pico-8 play session: hold → + tap 🅾

[t = 1 s] hold → ~1s, tap 🅾 ~2×
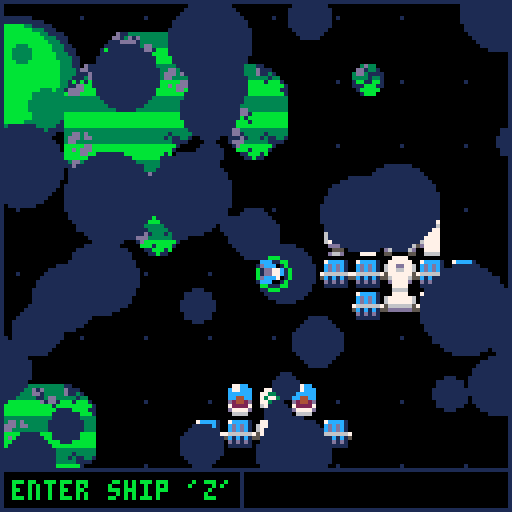
[t = 2 s] hold → ~2s, tap 🅾 ~4×
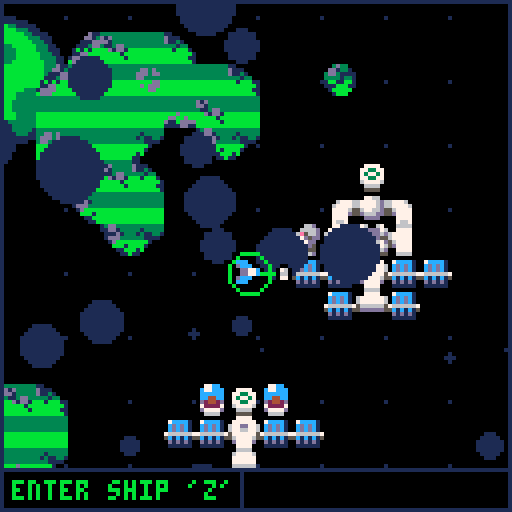
[t = 4 s] hold → ~4s, tap 🅾 ~7×
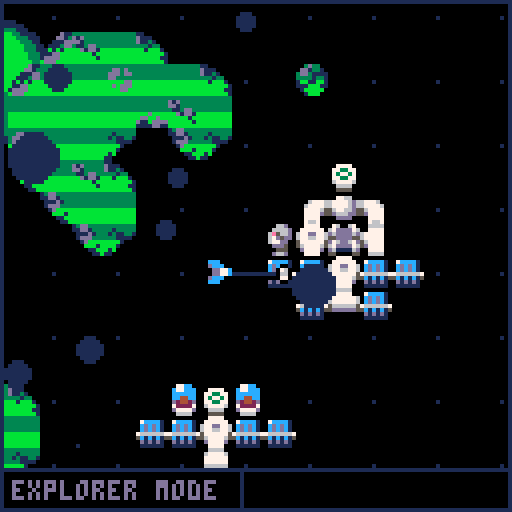

pico-8 cartridge
version 27
__lua__
--starbase
--by pixelcod

-- todo:
-- -----

-- shop:
--  -add diff lasers
--  -add diff boosters

-- tutorial:
--  -building section

-- music:
--  -get good
--  -make track

function blink(spd)
 if(b==nil) b=0
 b+=spd
 b%=20
 if(b>10)return true
end

function check_tile(x,y,flag)
 x=flr(x/8)
 y=flr(y/8)
 return fget(mget(x,y),flag)
end

function get_auto_tile(x,y)
	--bitmasking for tiles
	local mask = 0
		
	if mget(x,y-1) > 0 then
		-- north has tile
		mask = mask + 1
	end
	
	if mget(x+1,y) > 0 then
		-- east has tile
		mask = mask + 2
	end
	
	if mget(x,y+1) > 0 then
		-- south has tile
		mask = mask + 4
	end
	
	if mget(x-1,y) > 0 then
		-- west has tile
		mask = mask + 8
	end
	
	return 64 + mask
end

function lerp(startv,endv,per)
 return(startv+per*(endv-startv))
end

function dist(x1,y1,x2,y2)
 return sqrt((x1-x2)^2+(y2-y1)^2)
end

function outline(o)
 for i=0,15 do pal(i,0) end
 spr(o.s,o.x-1,o.y,1,1,o.flipx,o.flipy)
 spr(o.s,o.x+1,o.y,1,1,o.flipx,o.flipy)
 spr(o.s,o.x,o.y-1,1,1,o.flipx,o.flipy)
 spr(o.s,o.x,o.y+1,1,1,o.flipx,o.flipy)
 pal()
end

function dir_pressed()
 return btn(0)or btn(1)or btn(2)or btn(3)
end

--screen shake
function init_shake()
 shake=0
 shakex=0
 shakey=0
end

function do_shake()
 shakex=0
 shakey=0
 
 shakex*=shake
 shakey*=shake
 
 camera(camx+shakex,camy+shakey)
 
 shake*=0.8
 if(shake<=0.05)shake=0
end

function create_part(x,y,dx,dy,sprite,life,sz,col)
 local p={
 x=x,
 y=y,
 dx=dx,
 dy=dy,
 sprite=sprite,
 life=life,
 sz=sz,
 col=col
 }
 add(particles,p)
 return p
end

function update_part(p)
 if(p.life<=0)del(particles,p)
 
 if p.sz !=nil then
  p.sz-=0.2
 end
 
 --p.dx*=p.fric
 --p.dy*=p.fric
 p.x+=p.dx
 p.y+=p.dy
 
 p.life-=1
end

function draw_part(p)
 if p.sprite != 0 then
  spr(p.sprite,p.x,p.y)
 else
  circfill(p.x,p.y,p.sz,p.col)
 end
end

--particle presets
function smoke(x,y)
 create_part(x,y,rnd(1)-0.5,rnd(0.5)-1,0,rnd(30)+10,rnd(4)+2,5)
end

function explosion(x,y,sz)
 for i=1,sz*4 do
  create_part(x,y,(rnd(16)-8)*sz/16,(rnd(16)-8)*sz/16,0,rnd(30)+10,rnd(sz)+3,palettes.ex[flr(rnd(#palettes.ex)+1)])
 end
 shake=sz/3
end

function smoke_screen(x,y,amt)
 for i=1,amt do
  create_part(x+rnd(128),y+rnd(128),
              rnd(2)-1,rnd(2)-1,0,
              rnd(60)+30,rnd(10)+10,1)
 end
end

function create_actor(x,y,dx,dy,acc,drag,s)
 return {
  x=x,
  y=y,
  dx=dx,
  dy=dy,
  acc=acc,
  drag=drag,
  s=s,
  timer=0
 }
end

function update_actor(a)
 a.dx*=a.drag
 a.dy*=a.drag
   
 a.x+=a.dx
 a.y+=a.dy
 
 a.timer+=1
end

function update_build()
 --position block
 p.x=flr((p.x+4)/8)*8
 p.y=flr((p.y+4)/8)*8
 
 if p.timer>=10 then
  if(btn(0))p.x-=8
  if(btn(1))p.x+=8
  if(btn(2))p.y-=8
  if(btn(3))p.y+=8
  if(dir_pressed())p.timer=0
 end
 
 --change block
 if(btnp(5))p.block+=1
 if(p.block>#blocks)p.block=1
 
 --can or cannot build?
 if check_tile(p.x+4,p.y+4,0)or
    check_tile(p.x+4,p.y+4,2)or
    check_tile(p.x+4,p.y+4,3)or
    --not enough gold
    gold<blocks[p.block][4] then
  can_build=false
 else
  can_build=true
 end
 
 --build
 if btnp(4) then
  if p.block==1 then
   if check_tile(p.x+4,p.y+4,0) then
    if p.x!=ship.tx or
       p.y!=ship.ty then
     --destroy block
     mset(p.x/8,p.y/8,0)
     explosion(p.x+4,p.y+4,4)
     --get 1 gold back
     gold+=1
     sfx(5)
    end
   end
  elseif can_build then
   --place block at position
   mset(p.x/8,p.y/8,blocks[p.block][1])
   --remove gold from inv
   gold-=blocks[p.block][4]
   sfx(1)
  end
 end
 
 --auto tile blocks
 auto_tile(p.x,p.y,16)
 
 --exit build mode
 if p.x==ship.tx and
    p.y==ship.ty then
  exit_build=true
  if btn(4)and ship.timer>30 then
   ship_launch()
  end
 else
  exit_build=false
 end
end

function auto_tile(_x,_y,rng)
 --auto tile blocks
 for y=(_y/8)-rng,(_y/8)+rng do
  for x=(_x/8)-rng,(_x/8)+rng do
   if check_tile(x*8,y*8,4) then
    mset(x,y,get_auto_tile(x,y))
   end
  end
 end
end

function init_shop()
 p.state="shop"
 shop={
 colours={{8,14},{3,11},{12,6},{9,15},{2,13}}, --red,dgrn,blue,yellow,maroon
 col_desc={"red","dark green","blue","yellow","maroon"},
 
 change=false, --< used to tell
               --  if change
 sel=1,        --  was made to
 selx=0,       --  ship
 sely=0,
 
 x=camx+8,
 y=camy+14
 } 
end

function update_shop()
 local s=shop
 
 s.x,s.y=camx+8,camy+14
 
 if btnp(5) then
  p.state="pilot"
  ship_launch()
  if(shop.change)ship.blink=true
 end
 if(btnp(0))s.selx-=1 s.sel-=1 sfx(3)
 if(btnp(1))s.selx+=1 s.sel+=1 sfx(3)
 if(btnp(2))s.sely-=1 s.sel-=5 sfx(3)
 if(btnp(3))s.sely+=1 s.sel+=5 sfx(3)
 
 --buy from shop
 if btnp(4) then
  sfx(7)
  if s.sel<=5 then
   ship.col[1]=s.colours[s.sel][1]
   ship.col[2]=s.colours[s.sel][2]
   ship.timer=0
   shop.change=true
  end
 end
 
 --restrain cursor to window
 --and set s.sel to correct val
 if(s.selx<0)s.selx=4 s.sel+=5
 if(s.selx>4)s.selx=0 s.sel-=5
 if(s.sely<0)s.sely=4 s.sel+=25
 if(s.sely>4)s.sely=0 s.sel-=25
 
end

function draw_desc(x,y)
 if shop.sel<=5 then
  print("paint your\nship hull",x+56,y+56,7)
  print(shop.col_desc[shop.sel],x+56,y+68,shop.colours[shop.sel][1])
  --ship colour preview
  pal(8,shop.colours[shop.sel][1])
  pal(14,shop.colours[shop.sel][2])
  sspr(16,0,8,8,x+67,y+12,32,32)
  pal()
 end
end

function draw_shop()
 local x,y=camx+8, camy+14
 
 --window setup
 --shop window
 rectfill(x,y,x+112,y+96,0)
 rect(x+1,y+1,x+111,y+95,1)
 --splitter lines
 line(x+54,y+1,x+54,y+95,1)
 line(x+54,y+54,x+111,y+54,1)
 
 --item descriptions
 draw_desc(x,y)
 
 --shop content
 --ship colours
 rectfill(x+3,y+3,x+52,y+9,1)
 print("ship colours",x+4,y+4,0)
 for i=1,#shop.colours do
  --rectfill(x+3+((i-1)*10),y+11,x+3+((i-1)*10)+8,y+19,shop.colours[i])
  pal(8,shop.colours[i][1])
  pal(14,shop.colours[i][2])
  spr(23,x+4+((i-1)*10),y+12)
  pal()
 end
 
 --selecting cursor
 rect(x+(shop.selx*10)+3,y+(shop.sely*18)+11,x+(shop.selx*10)+12,y+(shop.sely*18)+20,7)
 
 --[[print("selx"..shop.selx,x+32,y+64,8)
 print("sely"..shop.sely,x+32,y+72,8)
 print("sel"..shop.sel,x+32,y+80,8)]]--
end

function move(p)
 if(btn(0))p.dx-=p.acc
 if(btn(1))p.dx+=p.acc
 if(btn(2))p.dy-=p.acc
 if(btn(3))p.dy+=p.acc
end

function update_p(p)
 if p.state=="move" then
  move(p)
  
  --footprint particles
  if check_tile(p.x+4,p.y+4,1) and (abs(p.dx)>0.1 or abs(p.dy)>1) then
   if(p.timer%10==0)create_part(p.x,p.y,0,0,22,60) sfx(9)
  end
  
  p.range=dist(p.x+4,p.y+4,ship.x+4,ship.y+4)
  --if close enough, pilot
  if p.range<=10 and
  btnp(4)and p.timer>30 then
   p.state="pilot"
   p.timer=0
   ship.state="fly"
   ship.timer=0
   sfx(1)
   
  --if too far away, pull closer
  elseif p.range>=32 then
   p.dx-=(p.x-ship.x)/p.range
   p.dy-=(p.y-ship.y)/p.range
   --boingy sound
   sfx(3)
  end
  
 elseif p.state=="pilot" then
  p.x=ship.x
  p.y=ship.y
  p.dx=0 --very important for
  p.dy=0 --landing correctly!
 elseif p.state=="build" then
  update_build()
 elseif p.state=="shop" then
  update_shop()
 end
end

function draw_p(p)
 if p.state=="move" then
  --draw oxygen tether
  if p.range>=32 then
   line(p.x+4,p.y+4,ship.x+4,ship.y+4,7)
  elseif p.range<=10 then
   line(p.x+4,p.y+4,ship.x+4,ship.y+4,11)
   circ(ship.x+4,ship.y+4,5+sin(p.timer*0.05)*1,11)
  else
   line(p.x+4,p.y+4,ship.x+4,ship.y+4,1)
  end
  --draw player
  outline(p)
  spr(p.s,p.x,p.y)
 elseif p.state=="shop" then
  draw_shop()
 end
end

function init_land()
 p.timer=0
 ship.state="land"
 ship.timer=0
 ship.tx=flr((ship.x+4)/8)*8
 ship.ty=flr((ship.y+4+ship.z)/8)*8
 sfx(-2,1)
 sfx(2)
end

function pilot_ship()
 move(ship)
 --ship directions
 --l,r,u,d
 if(btn(0))ship.flipx=true  ship.s=4
 if(btn(1))ship.flipx=false ship.s=4
 if(btn(2))ship.flipy=false ship.s=2
 if(btn(3))ship.flipy=true  ship.s=2
 --diagonals
 --lu,ld,ru,rd
 if(btn(0)and btn(2))ship.s=3 ship.flipx=true
 if(btn(0)and btn(3))ship.s=3 ship.flipx=true ship.flipy=true 
 if(btn(1)and btn(2))ship.s=3
 if(btn(1)and btn(3))ship.s=3 ship.flipy=true
 
 --push back into map/world area
 if(ship.x>=world_w)ship.dx-=0.15
 if(ship.x<=0)ship.dx+=0.15
 if(ship.y>=world_h)ship.dy-=0.15
 if(ship.y<=0)ship.dy+=0.15
 
 --ship flight sound loop
 if not ship.move and dir_pressed() then
  ship.move=true
  sfx(0,1)
 elseif ship.move and not dir_pressed() then
  ship.move=false
  sfx(-1,1)
 end
 
 --ship jet booster particles
 if dir_pressed() then
  for i=1,10 do
   create_part(ship.x+4, ship.y+4, -ship.dx+rnd(0.50)-0.25, -ship.dy+rnd(0.50)-0.25, 0,2,2,9)
  end
 end

 ship.mining=false

 --mining lasers
  if btn(5) then
   for o in all(ores) do
    local dx=ship.x-o.x
    local dy=ship.y-o.y
    if abs(dx)<=16 and abs(dx)>=0  and
       abs(dy)<=16 and abs(dy)>=0  then
     o.dmg+=1
     ship.mining=true
    end
   end
  end
  
  --mining laser sound
  if ship.mining and not lsr_snd then
   lsr_snd=true
   sfx(6,2)
  elseif not ship.mining and lsr_snd then
   lsr_snd=false
   sfx(-2,2)
  end
  
 --can land?
 if check_tile(ship.x+4,ship.y+4+ship.z,3) then
  can_land=true
 else
  can_land=false
 end
 
 --land on station
 if can_land and btn(4) and ship.timer>30 then
  if check_tile(ship.x+4,ship.y+4+ship.z,5) then
   init_land()
   init_shop()
  else
   init_land()
   p.state="build"
   --p.x=ship.tx
   --p.y=ship.ty
  end
 else
  
 --if they cant land on station
 --let them leave the ship
 
  --leave ship
  if btnp(4) then
   if abs(ship.dx)+abs(ship.dy)<=1 and ship.timer>=5 then
    p.state="move"
    ship.state="still"
    ship.timer=0
    sfx(1)
   end
  end
 end
 
end

function ship_land()
 ship.x=lerp(ship.x,ship.tx,0.2)
 ship.y=lerp(ship.y,ship.ty,0.2)
 ship.z=0
 ship.s=lerp(ship.s,2,0.05)
 
 if ship.timer>30 and
 not check_tile(ship.x+4,ship.y+4,3) then
  ship_launch()
 end
end

function ship_launch()
 p.state="pilot"
 ship.state="fly" 
 ship.dy=-0.5
 ship.z=4
 exit_build=false
 ship.timer=0
 sfx(4)
end

function update_ship()
 local s=ship
 
 --stop blinking
 if(s.timer>=30)ship.blink=false
 
 if s.state=="still" then
  --ship.dx=0
  --ship.dy=0
 elseif s.state=="fly" then
  pilot_ship()
 elseif s.state=="land" then
  ship_land()
 end
end

function draw_ship()
 if p.state!="shop" then
  pal(8,ship.col[1])
  pal(14,ship.col[2])
  if ship.blink then
   if(blink(1))spr(ship.s,ship.x,ship.y,1,1,ship.flipx,ship.flipy)
  else
   spr(ship.s,ship.x,ship.y,1,1,ship.flipx,ship.flipy)
  end
  pal()
 end
end

function draw_lasers()
 if btn(5) and p.state=="pilot" then
  for o in all(ores) do
   local dx=ship.x-o.x
   local dy=ship.y-o.y
   if abs(dx)<=16 and abs(dx)>=0  and
      abs(dy)<=16 and abs(dy)>=0  then
    line(ship.x+4,ship.y+4, o.x+4,o.y+4,12)
    line(ship.x+4,ship.y+4, ship.x+4-dx/2,ship.y+4-dy/2,7)
    circfill(o.x+4,o.y+4,rnd(3)+1,7)
   end
  end
 end
end

function create_ore(x,y,s,mat)
 local o={
  x=x,
  y=y,
  s=s,
  mat=mat,
  dmg=0,
 }
 add(ores,o)
 return o
end

function update_ore(o)
 if o.dmg>=100 then
  explosion(o.x+4,o.y+4,3)
  mset(o.x/8,o.y/8,35)
  sfx(5)
  if o.mat=="gold" then
   gold+=2
   create_part(o.x,o.y,0,-0.5,36,20)
  end
  del(ores,o)
 end
end 

function draw_ore(o)
 spr(o.s,o.x,o.y)
end

function gen_ore()
 local chance=10 --1 in n chance
 for y=0,world_h/8 do for x=0,world_w/8 do
  if check_tile(x*8,y*8,1) then
   if flr(rnd(chance))==0 then
    create_ore(x*8,y*8,19,"gold")
   end
  end
 end
 end
end

function draw_shadows()
 for i=0,15 do pal(i,0) end
 --ships shadow
 if ship.blink then
  if (blink(1))spr(ship.s,ship.x,ship.y+ship.z,1,1,ship.flipx,ship.flipy)
 else
  spr(ship.s,ship.x,ship.y+ship.z,1,1,ship.flipx,ship.flipy)
 end
 --oxygen tether shadow
 if(p.state=="move")line(p.x+4,p.y+5,ship.x+4,ship.y+5+ship.z,0)
 pal()
end

function update_cam()
 camx=lerp(camx,p.x-64,0.2)
 camy=lerp(camy,p.y-64,0.2)
end

function display(text,col)
 print(text,camx+shakex+3,camy+shakey+120,col)
end

function draw_status()
 if can_land and ship.state=="fly" then
  display("land ship 'z'",3)
 elseif exit_build then
  display("exit building",3)
  
 elseif p.state=="build" then
  display("build mode",13)
 elseif p.state=="pilot" and ship.state=="fly" then
  display("flight mode",13)
  show_gold(camx+61,camy+119)
 elseif p.state=="move" then
  if p.range<=10 then
   display("enter ship 'z'",11)
  else
   display("explorer mode",13)
  end
 end
end

function draw_build_ui()
 local x=camx+shakex
 local y=camy+shakey
 local w=24
 local h=11
 
 if p.state=="build" then
  --green and red colorize
  if can_build==false then
   pal(7,14)
   pal(6,8)
   pal(13,2)
   pal(12,14)
   pal(1,8)
  else
   pal(7,15)
   pal(6,11)
   pal(2,3)
  end
  --show block at cursor
  spr(blocks[p.block][1],p.x,p.y)
  pal()
  --show block info
  print(blocks[p.block][2],
        x+63,y+120,blocks[p.block][3])
  print(blocks[p.block][4].."g",x+119,y+120,9)
 
  rectfill(x+4,y+8,x+4+w,y+8+h,0)
  rect(x+4,y+8,x+4+w,y+8+h,1)

 	--gold
  show_gold(x+6,y+10)
 end
end

function show_gold(x,y)
 spr(20,x,y)
 print("="..gold,x+8,y+2,7)
end

function draw_ui()
 local x=camx+shakex
 local y=camy+shakey
 --screen border
 rect(x,y,x+127,y+127,1)
 --ui bar
 rectfill(x+0,y+117,x+127,y+127,0)
 rect(x+0,y+117,x+127,y+127,1)
 rect(x+0,y+117,x+60,y+127,1)
 
 draw_status()
 draw_build_ui()
end

------------------------

function init_title()
 init_game()
 particles={}
 
 mode="title"
 title={
  x=camx,
  y=camy,
  ty=camy,
  start=false,
  tut=false,
  t=0
 }
end

function update_title()
 local ti=title
 
 foreach(particles,update_part)

 ti.y=lerp(ti.y,ti.ty,0.1)
 
 if btnp(4) and not ti.start then
  ti.start=true
  sfx(8)
  --music(0,0,3)
  smoke_screen(ti.x,ti.y,60)
 end
 if(btnp(5)and not ti.start)ti.tut=not ti.tut sfx(7)
 if(ti.start==true)ti.t+=1 ti.ty=-128
 if(ti.t>=20)init_game()
end

function draw_title()
 local ti=title
 
 draw_game()
 foreach(particles,draw_part)
 
 rectfill(ti.x,ti.y,ti.x+127,ti.y+127,0)
 --draw_starfield(t.x,t.y)
	--title
 spr(80,ti.x+32,ti.y+16+sin(t)*8,8,2)
 --planet
 draw_planet(ti.x+48,ti.y+40)
 --station
 spr(21,ti.x+64+sin(t/4)*24,ti.y+72+cos(t/4)*24)
 
 if blink(1) then
 	print("press z to start",ti.x+34,ti.y+104,8)
 end
 print("press x for tutorial",ti.x+26,ti.y+112,5)
 print("@pixel_cod",ti.x+1,ti.y+122,1)

 if(ti.tut)draw_tutorial(ti.x,ti.y)
end

function draw_tutorial(x,y)
 rectfill(x,y,x+127,y+127,0)
 rect(x+1,y+1,x+126,y+126,1)
 print("how to play:",x+40,y+8,7)
 line(x+40,y+16,x+82,y+16,7)
 
 print("controls:",x+8,y+24,7)
 print("⬅️➡️⬆️⬇️: move",x+8,y+32,10)
 
 print("z/🅾️:    -exit/enter ship",x+8,y+40,9)
 print("-land on station",x+44,y+48,9)
 print("-build",x+44,y+56,9)
 
 print("x/❎:",x+8,y+64,8)
 print("-mine gold ore",x+44,y+64,8)
 print("-switch block",x+44,y+72,8)

 print("mining:",x+4,y+82,1)
 print("building:",x+65,y+82,1)
 --demo windows
 rect(x+3,y+88,x+62,y+124,1)
 rect(x+64,y+88,x+124,y+124,1)

 --mining demo
 print("hold x",x+21,y+116,1)
 if(blink(0.1))line(x+12,y+100,x+30,y+108,12)
 
 spr(4,x+8,y+96)
 spr(19,x+26,y+104)
 --gold pile
 spr(20,x+48,y+104)
 if(blink(0.1))spr(36,x+48,y+94)
end

function init_game()
 mode="game"
 world_w=96*8
 world_h=32*8
 init_shake()
 palettes={ex={2,5,6,8,9,10}}
 
 --block_id, name, text col, cost
 blocks={{5,"demolish tool",8,0},
         {64,"station block",7,1},
         {8,"reactor core",7,3},
         {9,"ship workshop",3,3},
         {7,"landing pad",3,2},
         {6,"solar panel",7,1},
         {10,"radar dish",7,2}}
 
 gold=6
 
 ores={}
 
 --create_ore(10*8,4*8,19,"gold")
 --create_ore(20*8,10*8,19,"gold")
 --create_ore(30*8,10*8,19,"gold")
 --test_ore=create_ore(40*8,10*8,19,"gold")
 --gen_ore()
 
 colours={smoke={0,5}}
 --particles={}
 
 p=create_actor(88,88,0,0,0.05,0.95,1)
 p.state="pilot"
 p.block=1
 p.range=0
 
 ship=create_actor(88,88,0,0,0.1,0.95,2)
 ship.z=1
 ship.state="fly"
 ship.col={8,14}
 ship.flipx=false
 ship.flipy=false
 ship.move=false
 ship.mining=false
 lsr_snd=false
 
 camx=p.x-64
 camy=p.y-64
end

function update_game()
 update_p(p)
 update_ship()
 foreach(ores,update_ore)
 
 update_actor(p)
 update_actor(ship)
 
 if(#ores<1)gen_ore()
 
 update_cam()
 foreach(particles,update_part)
end

function draw_game()
 do_shake()
 draw_bg()
 map()
 
 foreach(ores,draw_ore)
 draw_shadows()
 
 foreach(particles,draw_part)
 
 draw_lasers()
 draw_p(p)
 draw_ship()
 
 draw_ui()
 
 if debug then
  --print("mem:"..stat(0),camx+8,camy+8,8)
  --print("cpu:"..stat(1),camx+8,camy+16,8)
  --print(p.x,8+camx,8+camy,8)
  --print(p.y,8+camx,16+camy,9)
  
  --print(p.dx,48+camx,8+camy,8)
  --print(p.dy,48+camx,16+camy,9)
  
  --print(ship.x,camx+8,camy+32,8)
  --print(ship.y,camx+8,camy+40,9)
 
  --print(ship.tx,camx+8,camy+56,8)
  --print(ship.ty,camx+8,camy+64,9)
 
  --print(p.state,camx+80,camy+8,8)
  --print(ship.state,camx+80,camy+16,9)
  --print(p.timer,camx+32,camy+8,8)
  --print(ship.timer,camx+32,camy+16,8) 
  --print(ship.mt,camx+32,camy+24,8)
  
  --print(ship.tx,camx+8,camy+52,8)
  --print(ship.ty,camx+8,camy+64,8)
  
  --print(test_ore.x,camx+56,camy+32,15)
  --print(test_ore.y,camx+56,camy+40,15)
  
  print(t,camx+88,camy+2,12)
  
  --print(ship.mining,8+camx,8+camy,8)
  --print(lsr_snd,8+camx,16+camy,9)
  
  if shop!=nil then
   print(shop.sel,camx+80,camy+80,8)
  end
 end
end

-----------------------

function _init()
 debug=false
 
 t=0
 init_title()
end

function _update()
 if mode=="title" then
  update_title()
 elseif mode=="game" then
  update_game()
 end
 
 t+=0.01
end

function draw_starfield(x,y)
 --starfield
 for i=-64,world_w,16 do
  for j=-64,world_h,16 do
   pset(x+i,y+j,1)
  end
 end
end

function draw_bg()
 local x=camx/2
 local y=camy/2
 
 draw_starfield(x,y)
 draw_planet(x,y)
end

function draw_planet(x,y)
 --draw planet
 circfill(x+16,y+32,16,1)
 circfill(x+16,y+32,14,3)
 circfill(x+14,y+30,12,11)
 
 circfill(x+17,y+25,2,3)
 circfill(x+8,y+24,1,3)
 circfill(x+8,y+36,2,3)
 circfill(x+23,y+38,4,3)
end

function _draw()
 cls(0)
 if mode=="title" then
  draw_title()
 elseif mode=="game" then
  draw_game()
 end
end
__gfx__
0000000000000000000000000000000000000000000000000000000000000000000000000760067000066d000077cc0000000000000000000000000000000000
0000000000000000000cc000000007c00ccc00000800008007cccc10007777000077660067dddd76006666d00c77ccc000000000000000000000000000000000
00000000000000000007700000cc77700dccc000000000000cdcdc1007733770677776d6d6dddd6d06e566d00cccccc000000000000000000000000000000000
000000000007600000c77c000ccdd70000dd77c0000000000cdcdc1007377370677776d655dddd55067d5dd00cc44cc000000000000000000000000000000000
00000000000660000ccddcc00d0ddc0000dd77c0000000007666666707733770567766d5d76dd67d0677dd000d2442d000000000000000000000000000000000
00000000000770000ccddcc00000cc000dccc000000000005c1c1c15067777605d666dd567dddd7600ddd5000722227000000000000000000000000000000000
00000000000000000cd00dc0000dc0000ccc0000080000800d1d1d100066660000dddd00d611116d000555000d7777d000000000000000000000000000000000
0000000000000000000000000000000000000000000000000111111000555500000000005500005500d66d000066660000000000000000000000000000000000
003d330000000d1111000000000dd000000000000060000000000000000000000000000000000000000000000077cc0000000000000000000000000000000000
0dd133100000dd13d111000000ddda00000aa000cc7cc00000000000068888600000000000000000000000000c77ccc000000000000000000000000000000000
3dd31111000111ddd113100005a9dd5000aaaa000060000000000000055888500000000000000000000000000ccbacc000000000000000000000000000000000
33331331001113dd33313300155dd9a10a9aa99000000000000dd0000dde8ed00000000000000000000000000ccb3cc000000000000000000000000000000000
1bb11bb101b1b1bbbb1bbb10199555510aa99a9000000000000dd000066ee7600000000000000000000000000d2442d000000000000000000000000000000000
111bbb11011ddbbbbbbbbbb1015dd51009aa99900000000000000000066777600000000000000000000000000722227000000000000000000000000000000000
01bbbbb01ddddbbbbbbbbb1100111100009999000000000000000000055555500000000000000000000000000d7777d000000000000000000000000000000000
001bbb00bdddbbbbbbbbbbb100000000000000000000000000000000000000000000000000000000000000000066660000000000000000000000000000000000
3333333313dd33333333333333333333000000000000000000000000000000000000000000000000000000000077cc0000000000000000000000000000000000
d1d3333311dd133333133333331111330000aaa00000000000000000000000000000000000000000000000000c77ccc000000000000000000000000000000000
dd1333330111d13331311331311111130a0000a00000000000000000000000000000000000000000000000000cbba9c000000000000000000000000000000000
3113dd3301ddd3333331111011333311aaa0aaa00000000000000000000000000000000000000000000000000cbc99c000000000000000000000000000000000
bbd1dd1b001dbbbbbbbb10001bbbbbb1090090000000000000000000000000000000000000000000000000000dbb33d000000000000000000000000000000000
bbbbb1bb000bbb1bbbb100001bbbbbb100009990000000000000000000000000000000000000000000000000073bb37000000000000000000000000000000000
bbbbbb1b000011bbb1b00000b1bbbb1b000000000000000000000000000000000000000000000000000000000d7777d000000000000000000000000000000000
bbbbbbbb0000011b11000000bbbbbbbb000000000000000000000000000000000000000000000000000000000066660000000000000000000000000000000000
33333333333333333333333300000000000000000000000000000000000000000000000000000000000000000077cc0000000000000000000000000000000000
333333333333333333dd3d3300000000000000000000000000000000000000000000000000000000000000000c7aacc000000000000000000000000000000000
33333333333333333ddd3dd300000000000000000000000000000000000000000000000000000000000000000caa9ac000000000000000000000000000000000
33333333333333333dd3333300000000000000000000000000000000000000000000000000000000000000000c9a99c000000000000000000000000000000000
bbbbbbbbbbbdbbbbbbbbbddb00000000000000000000000000000000000000000000000000000000000000000db993d000000000000000000000000000000000
bbbbbbbbbddbbdbbbbdbdddb0000000000000000000000000000000000000000000000000000000000000000073bb37000000000000000000000000000000000
bbbbbbbbd11bddddbbbbddbb00000000000000000000000000000000000000000000000000000000000000000d7777d000000000000000000000000000000000
bbbbbbbb1111dd11bbbbbbbb00000000000000000000000000000000000000000000000000000000000000000066660000000000000000000000000000000000
00777700006666000000000000766700006666000066660000000000006666000000000000766700000000000066660000000000006666000000000000777700
00777700067777600677776000777700067777600077770000000000007777000677776000777700000000000077770000000000007777000000000007777770
677777760777777067777776007777770777777000777700000677760077777667777776777777006777777667777776677760006777770067777776677dd776
67777776077777706777777600677777077777700077770000677776007777766777777677777600677777766777777667777600677777006777777667766776
56777765066666605666666500d66666067777600077770000777765007777655666666566666d00566666655666666556777700567777005677776557777775
5d7777d50667766056677665000ddddd0677776000777700007777d5007777d556677665ddddd0005dddddd55dddddd55d7777005d7777005d7777d556777765
007777000dddddd00dddddd0000000000d7777d00077770000777700007777000dddddd00000000000000000000000000077770000777700007777000d7777d0
00777700000000000000000000000000006666000066660000766700006666000000000000000000000000000000000000766700006666000066660000777700
00000000000000000000000000000000000000000000000000000000000000000000000000000000000000000000000000000000000000000000000000000000
07777777007777770077000077777000eeeee00000ee00000eeeee000eeeee000000000000000000000000000000000000000000000000000000000000000000
77777770077777700777700077777700eeeeee000eeee000eeeeee00eeeeeee00000000000000000000000000000000000000000000000000000000000000000
77777700777777000777700077777770ee00eee00eeee000eeeeee00eeeeeee00000000000000000000000000000000000000000000000000000000000000000
77700000007770007777770077000770ee00eee0eeeeee00eee00000eee000000000000000000000000000000000000000000000000000000000000000000000
77700000007770007700770077000770ee00eee0ee00ee00eee00000eee000000000000000000000000000000000000000000000000000000000000000000000
77700000007770007700770077007770eeeeee00ee00ee00eee00000eee000000000000000000000000000000000000000000000000000000000000000000000
77777000007770007777770077777700eeeee000eeeeee00eeeee000eeeeee000000000000000000000000000000000000000000000000000000000000000000
07777700007770007777770077777000888888008888880008888800888888000000000000000000000000000000000000000000000000000000000000000000
00077700007770007700770077777700eeeeeee0ee00ee00000eee00eee000000000000000000000000000000000000000000000000000000000000000000000
00077700007770007700770077777700880088808800880000088800888000000000000000000000000000000000000000000000000000000000000000000000
00077700007770007700770077007770880088808800880000088800888000000000000000000000000000000000000000000000000000000000000000000000
77777700007770007700770077000770880088808800880088888800888888800000000000000000000000000000000000000000000000000000000000000000
77777700007770007700770077000770888888008800880088888800888888800000000000000000000000000000000000000000000000000000000000000000
77777000007770007700770077000770888880008800880088888000088888000000000000000000000000000000000000000000000000000000000000000000
__gff__
0000000000000109012901010000000004040400000000000000000100000000060404060000000000000001000000000604060000000000000000010000000011111111111111111111111111111111000000000000000000000000000000000000000000000000000000000000000000000000000000000000000000000000
0000000000000000000000000000000000000000000000000000000000000000000000000000000000000000000000000000000000000000000000000000000000000000000000000000000000000000000000000000000000000000000000000000000000000000000000000000000000000000000000000000000000000000
__map__
0000000000000000000000000000000000000000000000000000000000000000000000000000000000000000000000000000000000000000000000000000000000000000000000000000000000000000000000000000000000000000000000000000000000000000000000000000000000000000000000000000000000000000
0000000000000000000000000000000000000000000000000000000000000000000000000000000000000000000000000000000000000000000000000000000000000000000000000000000000000000000000000000000000000000000000000000000000000000000000000000000000000000000000000000000000000000
0000000000000000000000000000000000000000000000000000000000000000000000000000000000000000000000000000000000000000000000000000000000000000000000000000000000000000000000000000000000000000000000000000000000000000000000000000000000000000000000000000000000000000
0000000000000000000000000000000000000000000000000000000000000000000000000000000000001130301200000000000000000000000000000000000000000000000000000000000000000000000000100000000000000000000000000000000000000000000000000000000000000000000000000000000000000000
0000000000001120301200000000000000000000000000000000000000000000000000000000000000113230303000000000000000000000000000000000000000000000000000000000000000000000000000000000000000000000000000000000000000000000000000000000000000000000000000000000000000000000
0000000000113030323030120000100000000000000000000000000000000000000000000000000000213030303032120000000000000000113012000000000000000000000000000000000000000000000000000000000000000000000000000000000000000000000000000000000000000000000000000000000000000000
0000000000303030303120300000000000000000000000000011120000000000000000000000000000002131313120303012000000000011303032000000000000000000000000000000000010000000000000000000000000000000000000000000000000000000000000000000000000000000000000000000000000000000
0000000000323030220021220000000000000000000000001132200000000000000000000000000000000000000021313130323030303230203022000000000000000000000000000000000000000000000000000000000000000000000000000000000000000000000000000000000000000000000000000000000000000000
0000000000213020120000000000000700000000000000113030301200000000000000000000000000000000000000000021313131313131220000000000000000000000000000000000000000000000000000000000000000000000000000000000000000000000000000000000000000000000000000000000000000000000
000000000000213030000000000046084c000000000000213020303200000000000000000000000000000000000000000000000000000000000000000000000000000000000000000000000000000000000000000011120000000010000000000000000000000000000000000000000000000000000000000000000000000000
000000000000002122000000000a4f094d000000000000002130303012000000000000000000000000000000000000000000000000000000000000000000000000000000000000000000000000000000000000000021220000000000000000000000000000000000000000000000000000000000000000000000000000000000
0000000000000000000000000006064f06060000000000100032303020000000000000000000000000001130120000000000000000000000000000000000000000000000000000000000000000000000000000000000000000000000000000000000000000000000000000000000000000000000000000000000000000000000
0000000000000000000000000000064b06000000000000000021313122000000000000000000000000003032300010000000000000000000000000000000000000000000000000000000000000000000000000000000000000000000000000000000000000000000000000000000000000000000000000000000000000000000
0000000000000000000000000000000000000000000000000000000000000000000000000000000000002130301200000000000000000000000000000000000000000000000000000000000000000000000000000000000000001112000000000000000000000000000000000000000000000000000000000000000000000000
0000000000000000000000000000000000000000000000000000000000000000000000000000000000000030303200000000000000000000000011301200000000000000000000001120120000000000000000000000000000002130120000000000000000000000000000000000000000000000000000000000000000000000
000011302012000000000b070b00000000000000000000000000000000000000000000000000000000000021303000000000000000000000001130233012000000000000000000113030303212000000000000000000000000001021220000000000000000000000000000000000000000000000000000000000000000000000
00002132303000000006064f0606000000000000000000000000000000000000000000000000000000000000212200000000000000000010113030303032000000000000000000213030303023000000000000000000000000000000000000000000000000000000000000000000000000000000000000000000000000000000
0000002131220000000000410000000000000000000000000000000000100000000000000000000000000000000000000000000000000000323030203122001112000000000000002132303030000000000000000000000000000000000000000000000000000000000000000000000000000000000000000000000000000000
0000100000000000000000000000000011120000000000000000111200000000000000000000000000000000000000000000000000000011303030220000003230001000000000000000213122000000000000000000000000000000000000000000000000000000000000000000000000000000000000000000000000000000
0000000000000000000b1b2b3b00001130201200000000000000323012000000000000000000000000000000000000000000000000000023303022001000113020000000000000000010000000000000000000000000000000000000000000000000000000000000000000000000000000000000000000000000000000000000
000000000000000000434b4b4900003230302200001000000000303230000000000000000000000000000000000000000000000000000030303000000000323030120000000000000000000000000000000000000000000000000000000000000000000000000000000000000000000000000000000000000000000000000000
0000000000000000000000000000002131220000000000000000213122000000000000000000001000000000000000000000000000000021303012000011203030300000000000000000000000000000000000000000000000000000000000000000000000000000000000000000000000000000000000000000000000000000
0000000000000000000000000000000000000000000000000000000000000000000000113012000000000000000000000000000000000000203030303030303030320000000000000000000000000000000000000000000000000000000000000000000000000000000000000000000000000000000000000000000000000000
0000000000000000100011120000001000000000000000000000000000000000001000323030120000000000000000000000000000000000213230302330302031220000000000000000000000000000000000000000000000000000000000000000000000000000000000000000000000000000000000000000000000000000
0000000000000000001130300000000000000000000000000000000000000000000011303020220000000000000000000000000000000000002131303030322200000000000000000000000000000000000000000000000000000000000000000000000000000000000000000000000000000000000000000000000000000000
0000000000000000003230220000000000000000000000000000000000000000000023303022000000000000000000000000000000000000000000213131220010000000000000000000000000000000000000000000000000000000000000000000000000000000000000000000000000000000000000000000000000000000
00000000000000000021220000000000000000001112000000008a0000000000000021312200000000000000000000000000000000000000000000000000000000000000000000000000000000000000000000000000000000000000000000000000000000000000000000000000000000000000000000000000000000000000
00000000000000000000000000000000000000002122000000009a0000000000000000000000000000000000000000000000000000000000000000000000000000000000000000000000000000000000000000000000000000000000000000000000000000000000000000000000000000000000000000000000000000000000
0000000000000000000000000000000000000000000000000000000000000000000000000000000000000000000000000000000000000000000000000000000000000000000000000000000000000000000000000000000000000000000000000000000000000000000000000000000000000000000000000000000000000000
0000000000000000000000000000000000000000b400b6000000000000000000000000000000000000000000000000000000000000000000000000000000000000000000000000000000000000000000000000000000000000000000000000000000000000000000000000000000000000000000000000000000000000000000
0000000000000000000000000000000000000000c4c50000c8c9000000000000000000000000000000000000000000000000000000000000000000000000000000000000000000000000000000000000000000000000000000000000000000000000000000000000000000000000000000000000000000000000000000000000
0000000000000000000000000000000000000000d4d5d6d7d8d9dadb00000000000000000000000000000000000000000000000000000000000000000000000000000000000000000000000000000000000000000000000000000000000000000000000000000000000000000000000000000000000000000000000000000000
